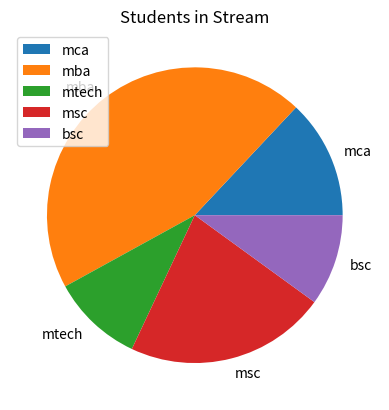

Reproduce this figure in Python.
import matplotlib.pyplot as plt

value=[13,45,10,22,10]
names=['mca','mba','mtech','msc','bsc']

plt.pie(value,labels=names)

plt.title('Students in Stream')
plt.legend()
plt.show()